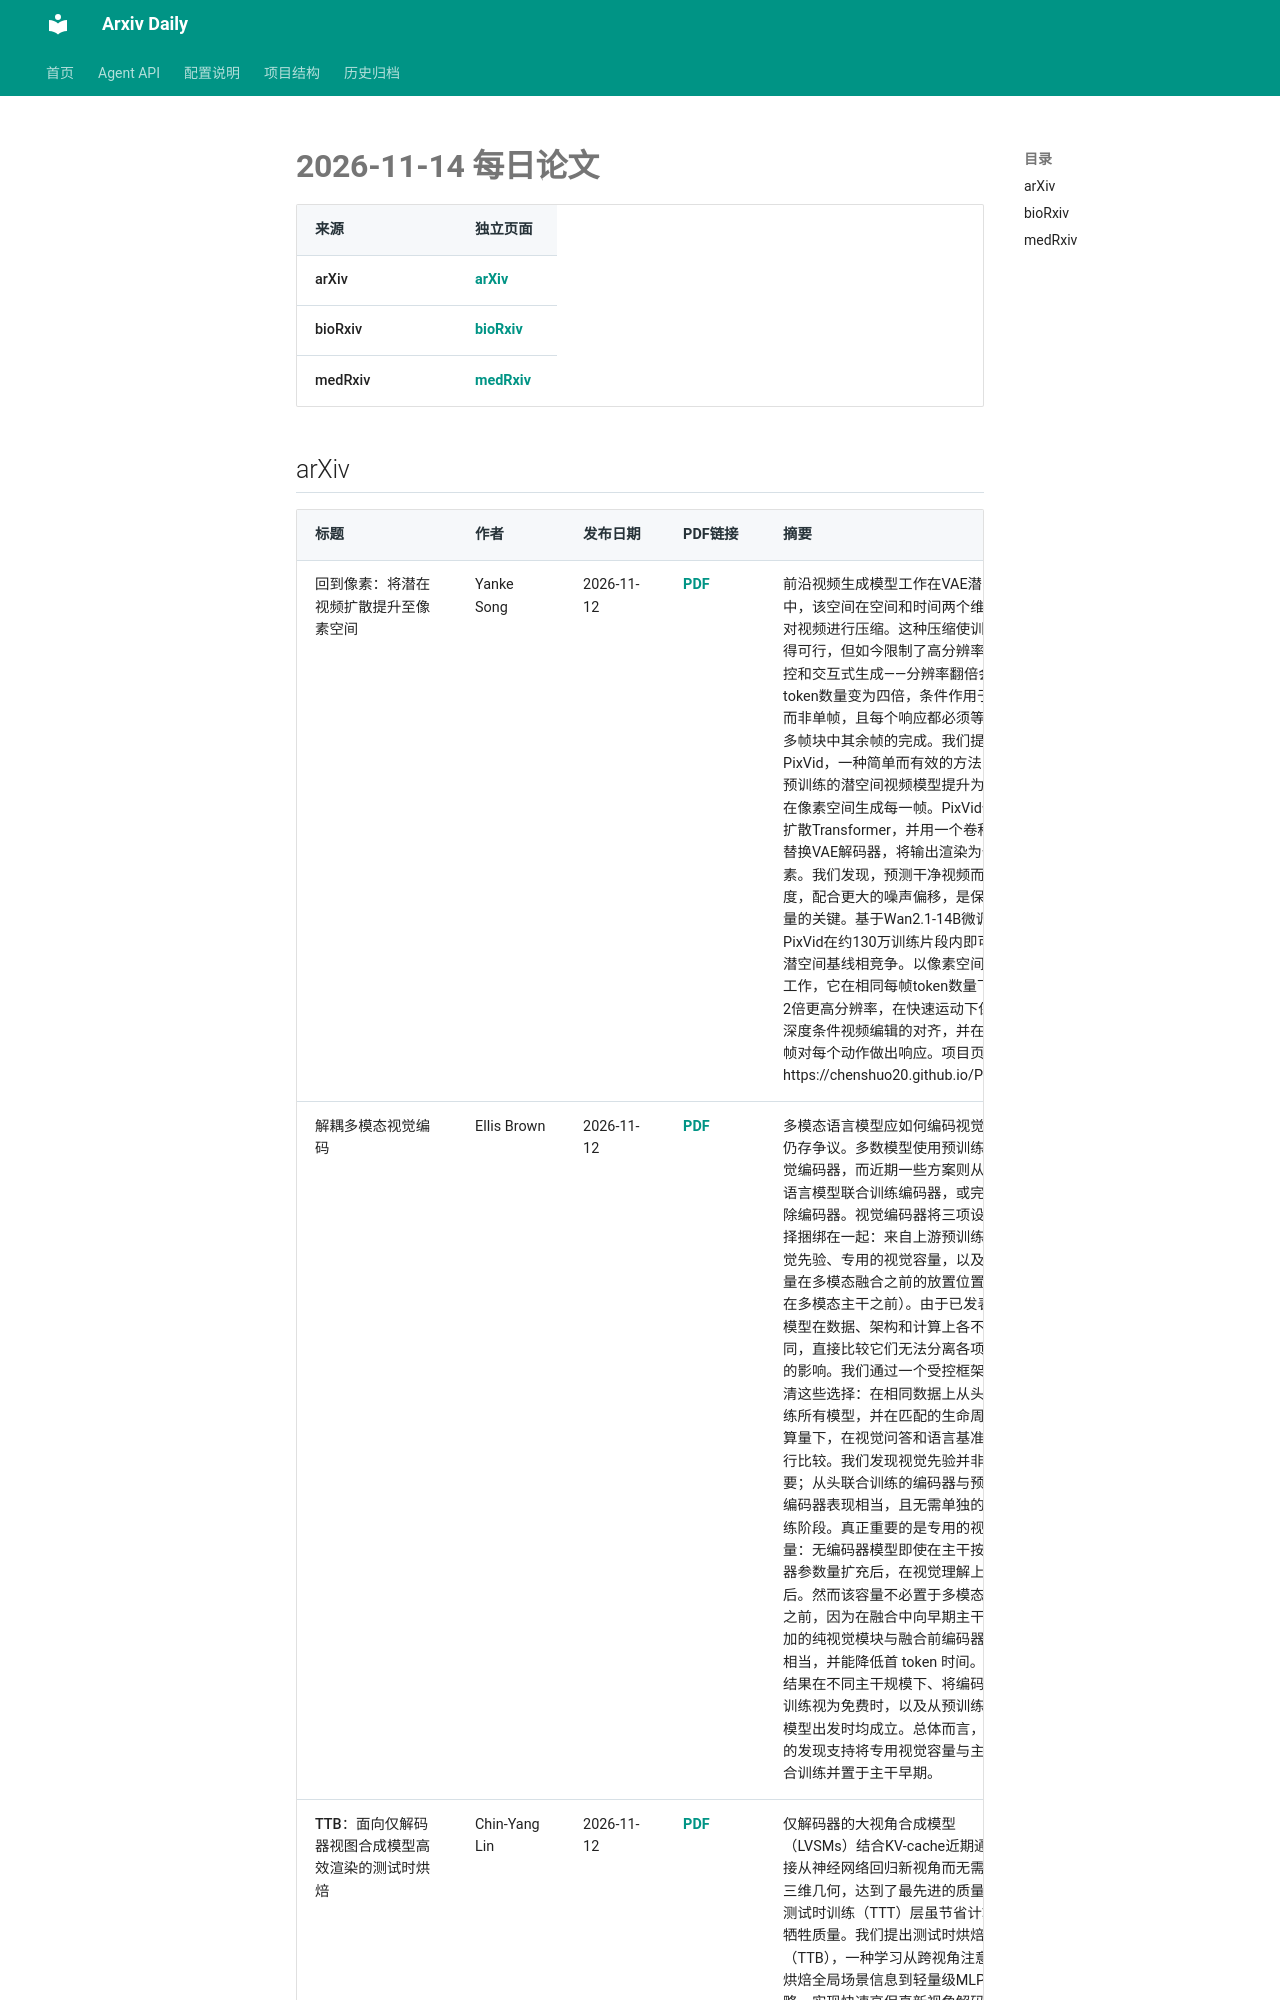

repository: Lcollection/Arxiv_Daily · page: daily-papers/2026-11-14/index.html · generator: mkdocs

# 2026-11-14 每日论文

| 来源 | 独立页面 |
|------|----------|
| arXiv | [arXiv](2026-11-14-arxiv.md) |
| bioRxiv | [bioRxiv](2026-11-14-biorxiv.md) |
| medRxiv | [medRxiv](2026-11-14-medrxiv.md) |

## arXiv

| 标题 | 作者 | 发布日期 | PDF链接 | 摘要 |
|------|------|----------|--------|------|
| 回到像素：将潜在视频扩散提升至像素空间 | Yanke Song | 2026-11-12 | [PDF](https://arxiv.org/pdf/2611.17336v1) | 前沿视频生成模型工作在VAE潜空间中，该空间在空间和时间两个维度上对视频进行压缩。这种压缩使训练变得可行，但如今限制了高分辨率、可控和交互式生成——分辨率翻倍会使token数量变为四倍，条件作用于帧组而非单帧，且每个响应都必须等待其多帧块中其余帧的完成。我们提出PixVid，一种简单而有效的方法，将预训练的潜空间视频模型提升为直接在像素空间生成每一帧。PixVid保留扩散Transformer，并用一个卷积头替换VAE解码器，将输出渲染为像素。我们发现，预测干净视频而非速度，配合更大的噪声偏移，是保证质量的关键。基于Wan2.1-14B微调，PixVid在约130万训练片段内即可与潜空间基线相竞争。以像素空间逐帧工作，它在相同每帧token数量下实现2倍更高分辨率，在快速运动下保持深度条件视频编辑的对齐，并在下一帧对每个动作做出响应。项目页面：https://chenshuo20.github.io/PixVid/ |
| 解耦多模态视觉编码 | Ellis Brown | 2026-11-12 | [PDF](https://arxiv.org/pdf/2611.17334v1) | 多模态语言模型应如何编码视觉输入仍存争议。多数模型使用预训练的视觉编码器，而近期一些方案则从头与语言模型联合训练编码器，或完全移除编码器。视觉编码器将三项设计选择捆绑在一起：来自上游预训练的视觉先验、专用的视觉容量，以及该容量在多模态融合之前的放置位置（即在多模态主干之前）。由于已发表的模型在数据、架构和计算上各不相同，直接比较它们无法分离各项选择的影响。我们通过一个受控框架来厘清这些选择：在相同数据上从头预训练所有模型，并在匹配的生命周期计算量下，在视觉问答和语言基准上进行比较。我们发现视觉先验并非必要；从头联合训练的编码器与预训练编码器表现相当，且无需单独的预训练阶段。真正重要的是专用的视觉容量：无编码器模型即使在主干按编码器参数量扩充后，在视觉理解上仍落后。然而该容量不必置于多模态融合之前，因为在融合中向早期主干层添加的纯视觉模块与融合前编码器表现相当，并能降低首 token 时间。这些结果在不同主干规模下、将编码器预训练视为免费时，以及从预训练语言模型出发时均成立。总体而言，我们的发现支持将专用视觉容量与主干联合训练并置于主干早期。 |
| TTB：面向仅解码器视图合成模型高效渲染的测试时烘焙 | Chin-Yang Lin | 2026-11-12 | [PDF](https://arxiv.org/pdf/2611.17331v1) | 仅解码器的大视角合成模型（LVSMs）结合KV-cache近期通过直接从神经网络回归新视角而无需重建三维几何，达到了最先进的质量，而测试时训练（TTT）层虽节省计算却牺牲质量。我
